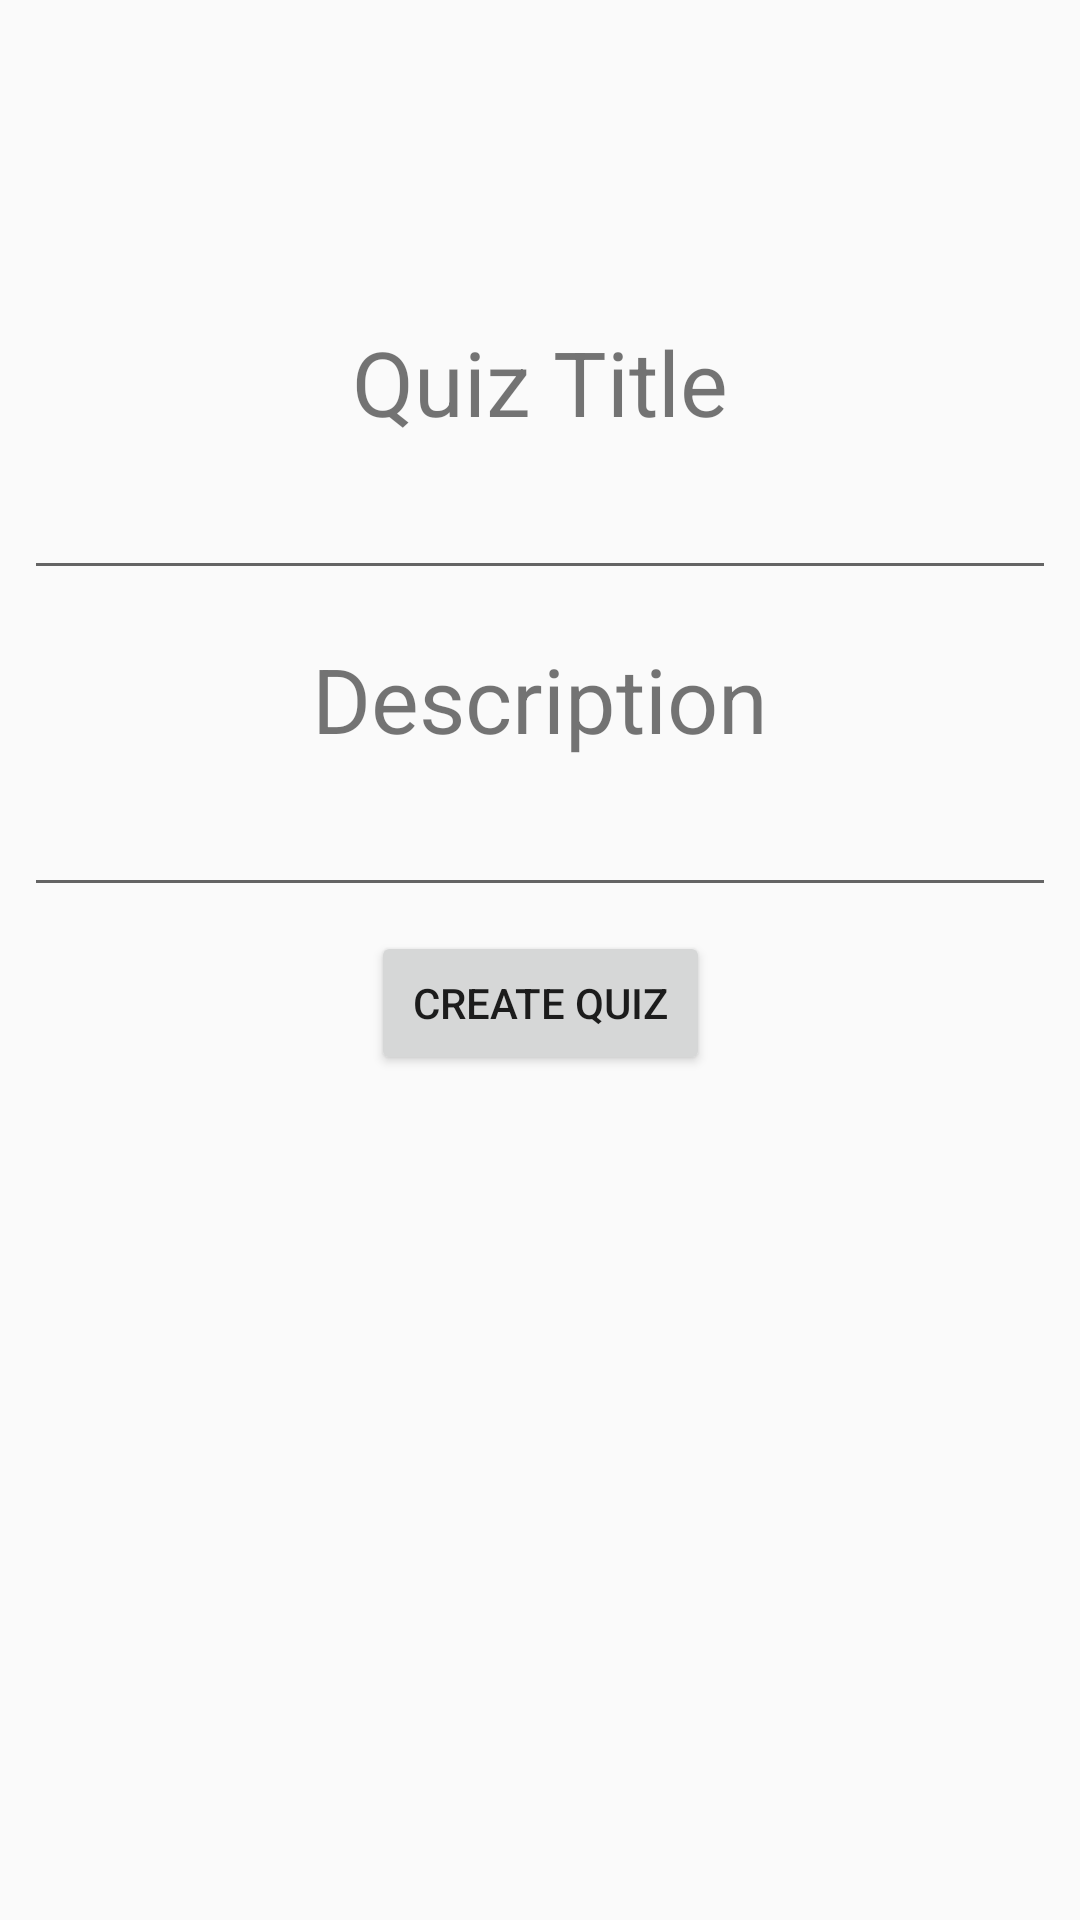

This screen was rendered from an Android layout file. Write that file and the resources it references.
<!-- AndroidManifest.xml: application theme AppTheme -->
<!-- res/layout/fragment_teacher_add_quiz_title_desc.xml -->
<?xml version="1.0" encoding="utf-8"?>
<android.support.constraint.ConstraintLayout xmlns:android="http://schemas.android.com/apk/res/android"
    xmlns:app="http://schemas.android.com/apk/res-auto"
    xmlns:tools="http://schemas.android.com/tools"
    android:id="@+id/frameLayout2"
    android:layout_width="match_parent"
    android:layout_height="match_parent"
    tools:context=".TeacherAddQuizTitleDescFragment">

    

    <EditText
        android:id="@+id/editQuizTitle"
        android:layout_width="0dp"
        android:layout_height="wrap_content"
        android:layout_marginStart="8dp"
        android:layout_marginLeft="8dp"
        android:layout_marginEnd="8dp"
        android:layout_marginRight="8dp"
        android:layout_marginBottom="8dp"
        android:ems="10"
        android:inputType="textMultiLine"
        android:maxLines="3"
        android:scrollbars="vertical"
        android:scrollHorizontally="false"
        android:singleLine="false"
        app:layout_constraintBottom_toTopOf="@+id/guideline18"
        app:layout_constraintEnd_toEndOf="parent"
        app:layout_constraintStart_toStartOf="parent" />

    <EditText
        android:id="@+id/editQuizDesc"
        android:layout_width="0dp"
        android:layout_height="wrap_content"
        android:layout_marginStart="8dp"
        android:layout_marginLeft="8dp"
        android:layout_marginTop="8dp"
        android:layout_marginEnd="8dp"
        android:layout_marginRight="8dp"
        android:ems="10"
        android:inputType="textMultiLine"
        android:maxLines="6"
        android:scrollbars="vertical"
        android:scrollHorizontally="false"
        android:singleLine="false"
        app:layout_constraintEnd_toEndOf="parent"
        app:layout_constraintHorizontal_bias="0.0"
        app:layout_constraintStart_toStartOf="parent"
        app:layout_constraintTop_toBottomOf="@+id/textViewQuizDesc" />

    <TextView
        android:id="@+id/textViewQuizTitle"
        android:layout_width="wrap_content"
        android:layout_height="wrap_content"
        android:layout_marginStart="8dp"
        android:layout_marginLeft="8dp"
        android:layout_marginEnd="8dp"
        android:layout_marginRight="8dp"
        android:layout_marginBottom="8dp"
        android:text="Quiz Title"
        android:textSize="30sp"
        app:layout_constraintBottom_toTopOf="@+id/editQuizTitle"
        app:layout_constraintEnd_toEndOf="parent"
        app:layout_constraintStart_toStartOf="parent" />

    <TextView
        android:id="@+id/textViewQuizDesc"
        android:layout_width="wrap_content"
        android:layout_height="wrap_content"
        android:layout_marginStart="8dp"
        android:layout_marginLeft="8dp"
        android:layout_marginTop="8dp"
        android:layout_marginEnd="8dp"
        android:layout_marginRight="8dp"
        android:text="Description"
        android:textSize="30sp"
        app:layout_constraintEnd_toEndOf="parent"
        app:layout_constraintStart_toStartOf="parent"
        app:layout_constraintTop_toTopOf="@+id/guideline18" />

    <Button
        android:id="@+id/buttonCreateQuiz"
        android:layout_width="113dp"
        android:layout_height="wrap_content"
        android:layout_marginStart="8dp"
        android:layout_marginLeft="8dp"
        android:layout_marginTop="8dp"
        android:layout_marginEnd="8dp"
        android:layout_marginRight="8dp"
        android:text="Create Quiz"
        app:layout_constraintEnd_toEndOf="parent"
        app:layout_constraintStart_toStartOf="parent"
        app:layout_constraintTop_toBottomOf="@+id/editQuizDesc" />

    <android.support.constraint.Guideline
        android:id="@+id/guideline17"
        android:layout_width="wrap_content"
        android:layout_height="wrap_content"
        android:orientation="vertical"
        app:layout_constraintGuide_percent="0.2" />

    <android.support.constraint.Guideline
        android:id="@+id/guideline18"
        android:layout_width="wrap_content"
        android:layout_height="wrap_content"
        android:orientation="horizontal"
        app:layout_constraintGuide_percent="0.32" />

</android.support.constraint.ConstraintLayout>
<!-- resources referenced by this layout -->
<resources>
  <style name="AppTheme" parent="Theme.AppCompat.Light.DarkActionBar">
          
          <item name="colorPrimary">@color/colorPrimary</item>
          <item name="colorPrimaryDark">@color/colorPrimaryDark</item>
          <item name="colorAccent">@color/colorAccent</item>
      </style>
  <color name="colorPrimary">#6ddaef</color>
  <color name="colorPrimaryDark">#00574B</color>
  <color name="colorAccent">#de5587</color>
</resources>
